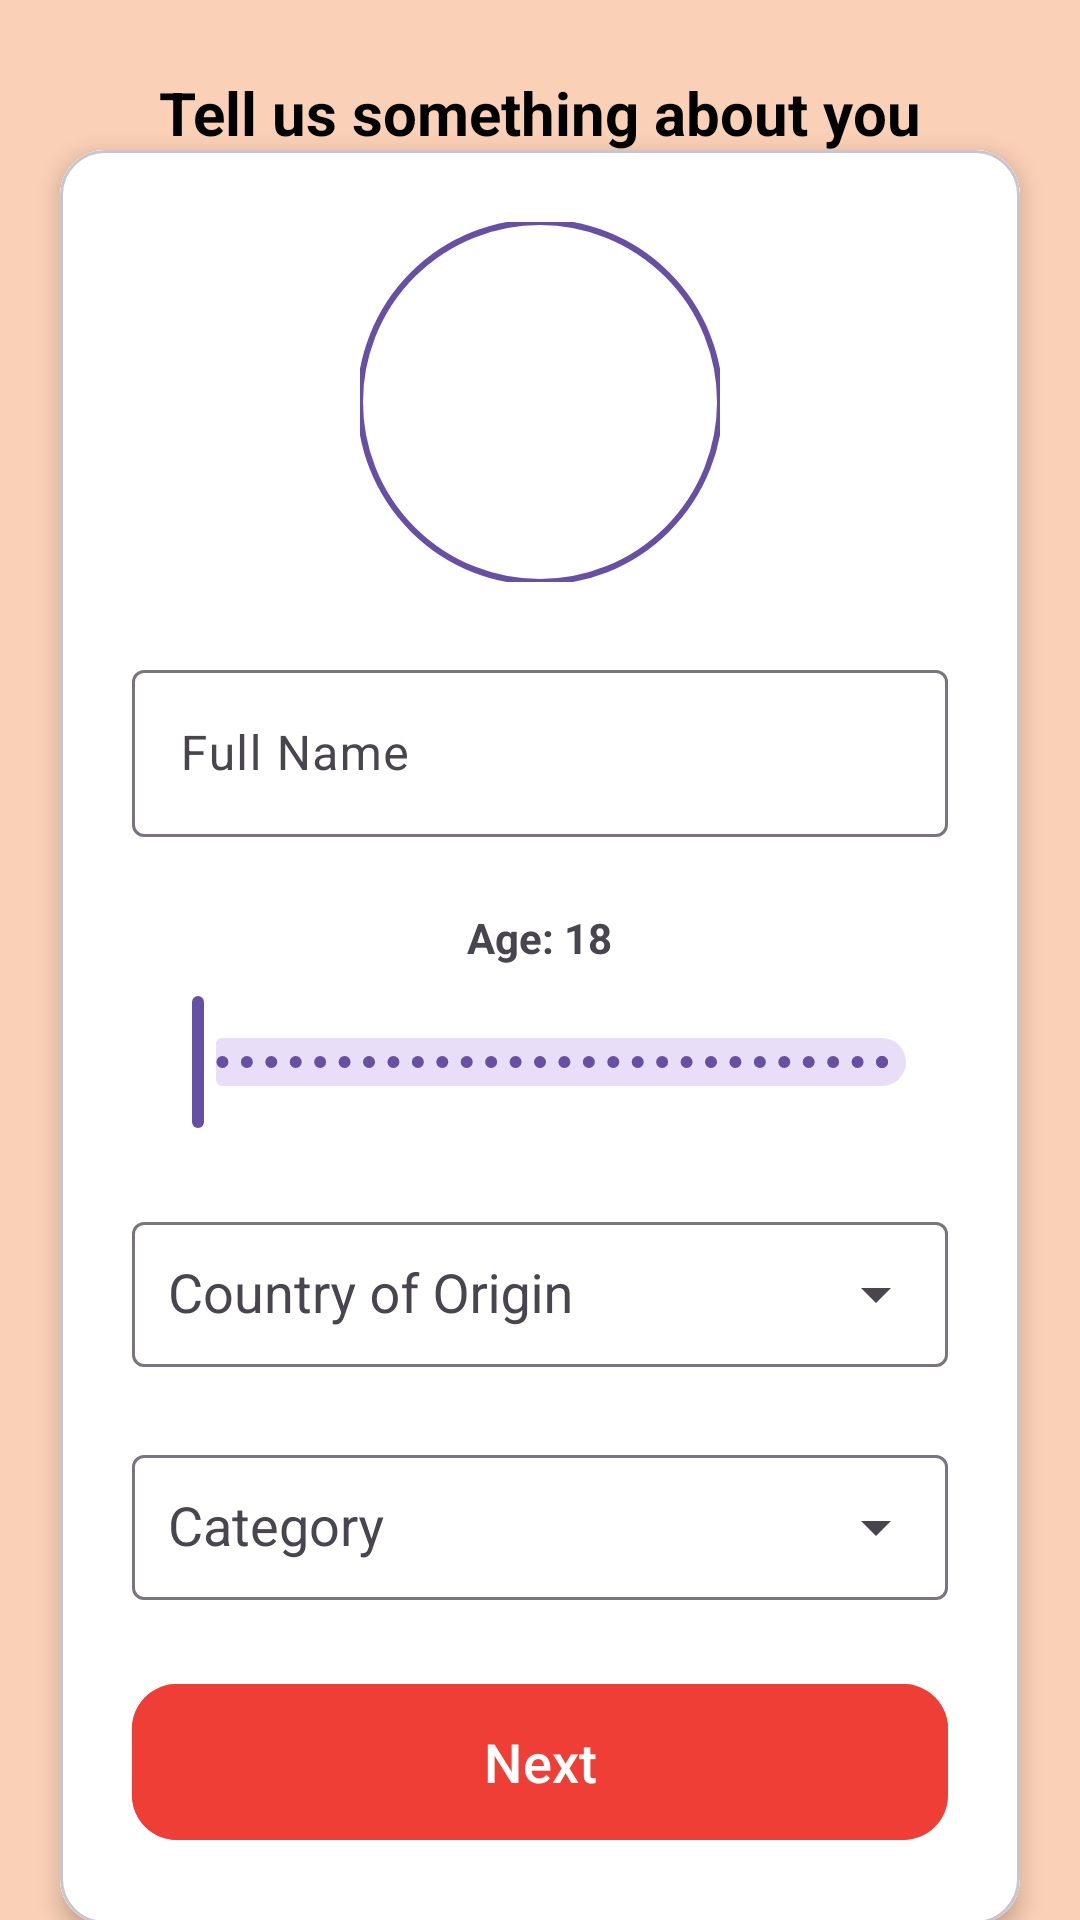

Reconstruct the res/layout file that produces this screen, plus the resources it refers to.
<!-- AndroidManifest.xml: application theme Theme.Roamly -->
<!-- res/layout/activity_make_profile.xml -->
<androidx.constraintlayout.widget.ConstraintLayout
    xmlns:android="http://schemas.android.com/apk/res/android"
    xmlns:app="http://schemas.android.com/apk/res-auto"
    android:id="@+id/main"
    android:layout_width="match_parent"
    android:layout_height="match_parent"
    android:background="@color/app_background">

    
    <TextView
        android:id="@+id/titleText"
        android:layout_width="wrap_content"
        android:layout_height="wrap_content"
        android:text="Tell us something about you"
        android:textSize="20sp"
        android:textStyle="bold"
        android:textColor="@android:color/black"
        android:layout_marginTop="24dp"
        app:layout_constraintTop_toTopOf="parent"
        app:layout_constraintStart_toStartOf="parent"
        app:layout_constraintEnd_toEndOf="parent" />

    
    <com.google.android.material.card.MaterialCardView
        android:id="@+id/profileCard"
        android:layout_width="0dp"
        android:layout_height="wrap_content"
        android:layout_margin="20dp"
        android:backgroundTint="@color/white"
        app:cardCornerRadius="15dp"
        app:cardElevation="4dp"
        app:layout_constraintTop_toBottomOf="@id/titleText"
        app:layout_constraintBottom_toBottomOf="parent"
        app:layout_constraintStart_toStartOf="parent"
        app:layout_constraintEnd_toEndOf="parent">

        
        <ScrollView
            android:layout_width="match_parent"
            android:layout_height="wrap_content">

            
            <LinearLayout
                android:layout_width="match_parent"
                android:layout_height="wrap_content"
                android:orientation="vertical"
                android:padding="24dp"
                android:gravity="center_horizontal"
                android:background="@android:color/white"
                android:fontFamily="@font/roboto_variablefont">

                
                <com.google.android.material.imageview.ShapeableImageView
                    android:id="@+id/profileImageView"
                    android:layout_width="120dp"
                    android:layout_height="120dp"
                    android:layout_marginBottom="24dp"
                    android:src="@drawable/ic_add_photo"
                    android:scaleType="centerCrop"
                    android:contentDescription="Profile Image"
                    android:clickable="true"
                    android:focusable="true"
                    android:onClick="selectProfileImage"
                    app:shapeAppearanceOverlay="@style/ShapeAppearanceOverlay.App.Circle"
                    app:strokeWidth="2dp"
                    app:strokeColor="?attr/colorPrimary" />

                
                <com.google.android.material.textfield.TextInputLayout
                    android:layout_width="match_parent"
                    android:layout_height="wrap_content"
                    android:layout_marginBottom="16dp"
                    android:hint="Full Name">

                    <com.google.android.material.textfield.TextInputEditText
                        android:id="@+id/nameField"
                        android:layout_width="match_parent"
                        android:layout_height="wrap_content"
                        android:inputType="textPersonName" />
                </com.google.android.material.textfield.TextInputLayout>

                
                <TextView
                    android:id="@+id/ageValueText"
                    android:layout_width="wrap_content"
                    android:layout_height="wrap_content"
                    android:text="Age: 18"
                    android:textStyle="bold"
                    android:layout_marginTop="8dp"
                    android:layout_marginBottom="8dp" />

                
                <com.google.android.material.slider.Slider
                    android:id="@+id/ageSlider"
                    android:layout_width="match_parent"
                    android:layout_height="wrap_content"
                    android:valueFrom="18"
                    android:valueTo="99"
                    android:stepSize="1"
                    android:value="18"
                    android:layout_marginBottom="24dp" />

                
                <com.google.android.material.textfield.TextInputLayout
                    android:id="@+id/countryDropdownLayout"
                    android:layout_width="match_parent"
                    android:layout_height="wrap_content"
                    android:layout_marginBottom="24dp"
                    android:hint="Country of Origin"
                    app:endIconMode="dropdown_menu">

                    <com.google.android.material.textfield.MaterialAutoCompleteTextView
                        android:id="@+id/countryDropdown"
                        android:layout_width="match_parent"
                        android:layout_height="wrap_content"
                        android:inputType="none"
                        android:focusable="false"
                        android:padding="12dp" />
                </com.google.android.material.textfield.TextInputLayout>

                
                <com.google.android.material.textfield.TextInputLayout
                    android:id="@+id/categoryDropdownLayout"
                    android:layout_width="match_parent"
                    android:layout_height="wrap_content"
                    android:layout_marginBottom="24dp"
                    android:hint="Category"
                    app:endIconMode="dropdown_menu">

                    <com.google.android.material.textfield.MaterialAutoCompleteTextView
                        android:id="@+id/categoryDropdown"
                        android:layout_width="match_parent"
                        android:layout_height="wrap_content"
                        android:inputType="none"
                        android:focusable="false"
                        android:padding="12dp" />
                </com.google.android.material.textfield.TextInputLayout>

                
                <com.google.android.material.button.MaterialButton
                    android:id="@+id/nextButton"
                    android:layout_width="match_parent"
                    android:layout_height="60dp"
                    android:text="Next"
                    android:textSize="18sp"
                    android:textColor="@android:color/white"
                    android:backgroundTint="@color/roamly_red"
                    app:cornerRadius="15dp" />
            </LinearLayout>
        </ScrollView>
    </com.google.android.material.card.MaterialCardView>

</androidx.constraintlayout.widget.ConstraintLayout>
<!-- resources referenced by this layout -->
<resources>
  <color name="app_background">#FAD0B6</color>
  <color name="roamly_red">#EF3E36</color>
  <color name="white">#FFFFFFFF</color>
  <style name="ShapeAppearanceOverlay.App.Circle" parent="">
          <item name="cornerFamily">rounded</item>
          <item name="cornerSize">50%</item>
      </style>
  <style name="Theme.Roamly" parent="Base.Theme.Roamly" />
  <style name="Base.Theme.Roamly" parent="Theme.Material3.DayNight.NoActionBar">
          
          
      </style>
</resources>
